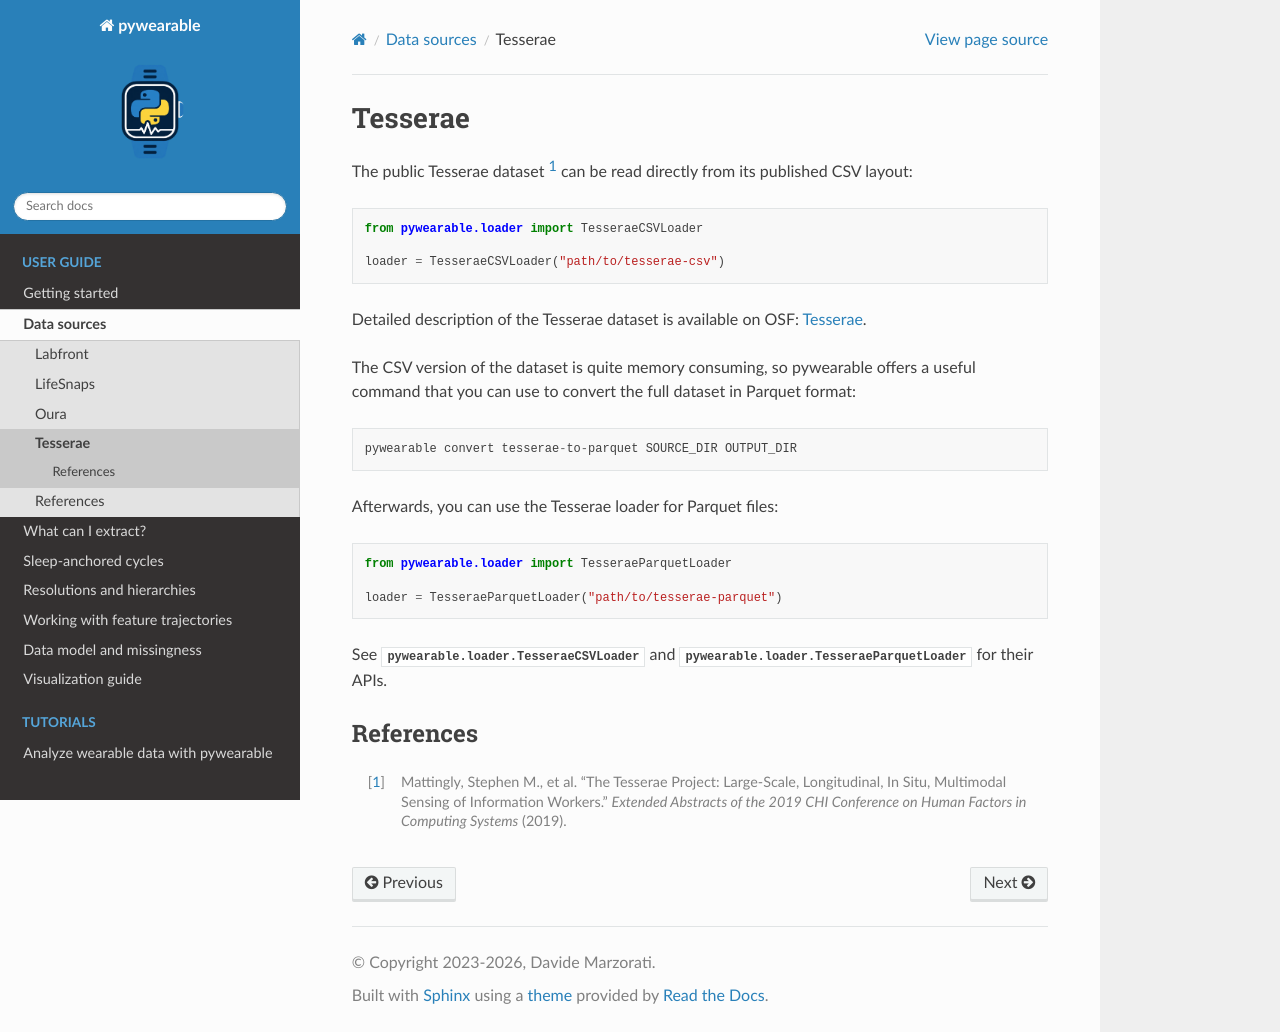

repository: MeDiTech-SUPSI/pywearable · page: _pages/_data_sources/tesserae.html · generator: sphinx

Tesserae
========

The public Tesserae dataset [1]_ can be read directly from its published CSV
layout::

    from pywearable.loader import TesseraeCSVLoader

    loader = TesseraeCSVLoader("path/to/tesserae-csv")

Detailed description of the Tesserae dataset is available on OSF: `Tesserae <https://osf.io/yvw2f/overview>`_.

The CSV version of the dataset is quite memory consuming, so pywearable offers a 
useful command that you can use to convert the full dataset in Parquet format::

    pywearable convert tesserae-to-parquet SOURCE_DIR OUTPUT_DIR

Afterwards, you can use the Tesserae loader for Parquet files::

    from pywearable.loader import TesseraeParquetLoader

    loader = TesseraeParquetLoader("path/to/tesserae-parquet")

See :class:`pywearable.loader.TesseraeCSVLoader` and
:class:`pywearable.loader.TesseraeParquetLoader` for their APIs.

References
----------

.. [1] Mattingly, Stephen M., et al. "The Tesserae Project: Large-Scale,
   Longitudinal, In Situ, Multimodal Sensing of Information Workers."
   *Extended Abstracts of the 2019 CHI Conference on Human Factors in
   Computing Systems* (2019).
